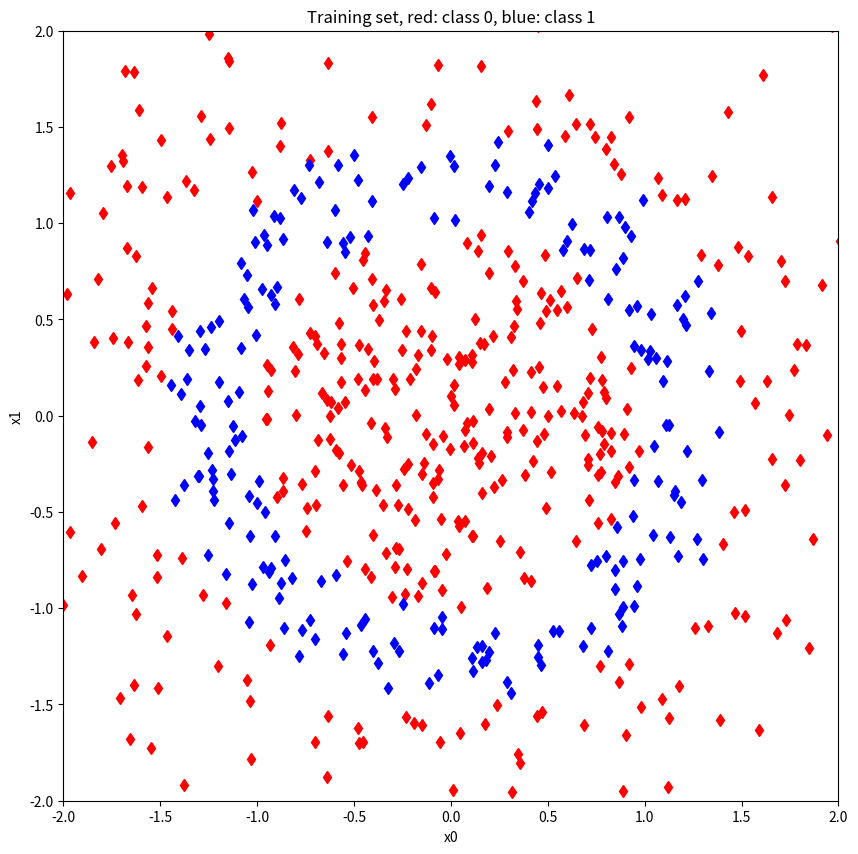
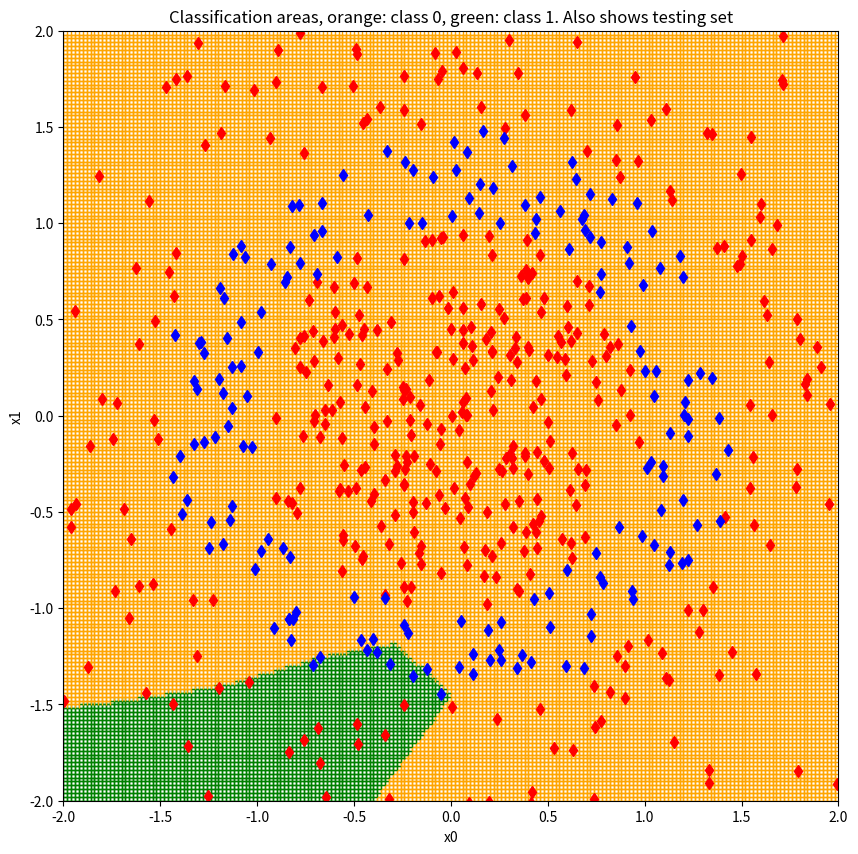
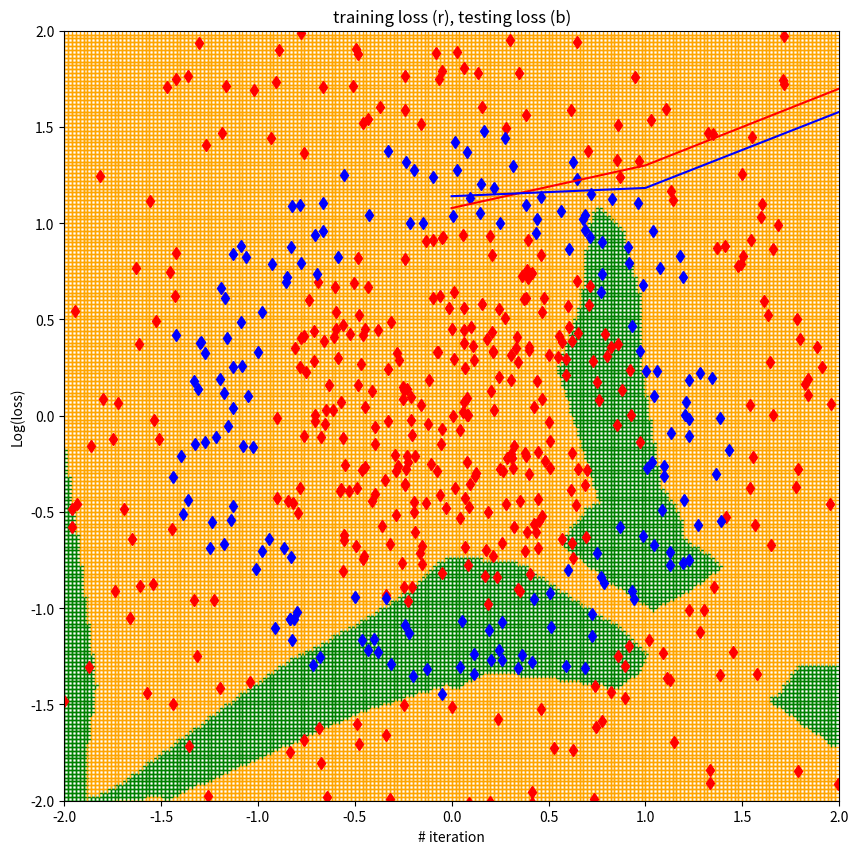

Recreate these plots in Python, in order.
# -*- coding: utf-8 -*-
"""
Created on Wed Jun  1 15:11:09 2022

[redacted]
"""

# [redacted]

# Code in file tensor/two_layer_net_numpy.py
import math

import numpy as np
import matplotlib.pyplot as plt
import time
from statistics import mean

def sigmoid(xx):
    return(1/(1+np.exp(-xx)))

def safe_log(xx):
    yy=np.zeros(shape=(len(xx),1))
    for ii in range(len(xx)):
        if xx[ii] < 1e-10 :
            yy[ii]=np.log(1e-10)
        else:
            yy[ii]=np.log(xx[ii])
    return(yy)

def safe_inv(xx):
    yy=np.zeros(shape=(len(xx),1))
    for ii in range(len(xx)):
        if np.abs(xx[ii]) < 1e-10 :
            yy[ii]=1e+10
        else:
            yy[ii]=1.0/xx[ii]
    return(yy)


def loss_function(data, theta):
  pass


def forward(xx,ww1,ww2,ww3):
    # Forward pass: compute predicted y
    # Original code
    zz1 = xx.dot(ww1)
    aa1 = np.maximum(zz1,0)       # ReLU
    zz2 = aa1.dot(ww2)
    aa2 = np.maximum(zz2,0)       # ReLU
    zz3 = aa2.dot(ww3)
    yy_pred = sigmoid(zz3)        # sigmoid
    """# New code
    zz1 = xx.dot(ww1)
    aa1 = np.maximum(zz1, 0.1*zz1)  # Leaky ReLU
    zz2 = aa1.dot(ww2)
    aa2 = np.maximum(zz2, 0.1*zz2)  # Leaky ReLU
    zz3 = aa2.dot(ww3)
    yy_pred = sigmoid(zz3)  # sigmoid"""
    """# New code
    a =0.01
    zz1 = xx.dot(ww1)
    aa1 = np.maximum(zz1, a*zz1)  # P ReLU
    zz2 = aa1.dot(ww2)
    aa2 = np.maximum(zz2, a*zz2)  # P ReLU
    zz3 = aa2.dot(ww3)
    yy_pred = sigmoid(zz3)  # sigmoid"""

    """zz1 = x.dot(w1)
    aa1 = np.maximum(zz1, ((math.e**zz1) - 1))  # leaky  ReLU
    zz2 = aa1.dot(ww2)
    aa2 = np.maximum(zz2, ((math.e**zz2) - 1))  # leaky ReLU
    zz3 = aa2.dot(ww3)
    yy_pred = sigmoid(zz3)  # Sigmoid"""

    return(yy_pred)


def module(xx):
    return(np.sqrt(xx.dot(xx)))

def plot_grid(ww1,ww2,ww3, xtest, ytest):
    
    plt.figure(figsize=(10,10))
    plt.xlim(-2,2) 
    plt.ylim(-2,2) 

    plt.title("Classification areas, orange: class 0, green: class 1. Also shows testing set")
    plt.xlabel("x0")
    plt.ylabel("x1")

    GRID=100
    grid=np.zeros(shape=(2*GRID,3))
    for height in range(-GRID,GRID):  
        for i in range(0,2*GRID):
            grid[i,0]= 2*(i-GRID)/GRID
            grid[i,1]= 2*height/GRID
            grid[i,2]=1

        pred_grid=forward(grid,ww1,ww2,ww3)
        idgrid_1 = np.where(pred_grid > 0.5)[0]
        idgrid_0 = np.where(pred_grid <= 0.5)[0]
    
        if len(idgrid_0)>0:
            plt.plot(grid[idgrid_0,0],grid[idgrid_0,1],"+",c="orange")
        if len(idgrid_1)>0:
            plt.plot(grid[idgrid_1,0],grid[idgrid_1,1],"+",c="green")

    idtest_1 = np.where(ytest > 0.5)[0]
    idtest_0 = np.where(ytest <= 0.5)[0]

    plt.plot(xtest[idtest_0,0],xtest[idtest_0,1],"d",c="red")
    plt.plot(xtest[idtest_1,0],xtest[idtest_1,1],"d",c="blue")
    plt.show()
    return()

#####################################################
# T is batch size;
# H is hidden dimension
T, H = 640, 20 # original values: 640 20  # BEST 640, 20

D_in=3  # Input dimension (includes BIAS!)
D_out=1 #output dimension, class (1,0) or (0,1)


# create Training Set, classified according with radius to origin.
# you may include some noise in the classification

radius1=1
radius2=1.5
class_noise=0.0


# Create random input data
x=np.zeros(shape=(T,D_in))
y = np.zeros(shape=(T,1))

x[:,0] = np.random.randn(T)
x[:,1] = np.random.randn(T)
x[:,2] = 1              # For adding a bias in the first stage

for i in range(T):
    mod=module(x[i,0:2])
    if( mod  + class_noise*np.random.randn()< radius1) or (mod  + class_noise*np.random.randn() > radius2):
        y[i]=0
    else:
        y[i]=1

#create now a testing_set...same size

# Create random input data
xtest=np.ones(shape=(T,3))
ytest = np.zeros(shape=(T,1))

xtest[:,0] = np.random.randn(T)
xtest[:,1] = np.random.randn(T)
xtest[:,2] = 1  # For adding a bias in the first stage

for i in range(T):
    mod=module(xtest[i,0:2])
    if( mod  + class_noise*np.random.randn()< radius1) or (mod  + class_noise*np.random.randn() > radius2):
        ytest[i]=0
    else:
        ytest[i]=1

id_1 = np.where(y == 1)[0]
id_0 = np.where(y == 0)[0]


plt.figure(figsize=(10,10))
plt.xlim(-2,2) 
plt.ylim(-2,2) 

plt.title("Training set, red: class 0, blue: class 1")
plt.xlabel("x0")
plt.ylabel("x1")

plt.plot(x[id_0,0],x[id_0,1],"d",c="red")
plt.plot(x[id_1,0],x[id_1,1],"d",c="blue")

plt.show()



# Randomly initialize weights
w1 = np.random.randn(D_in, H)
w2 = np.random.randn(H, H)
w3 = np.random.randn(H, D_out)


learning_rate = 1e-4 # original value: 1e-4 # BEST 1e-4
ITER=2000 # original value: 2000

tot_loss_array=np.zeros(shape=(ITER,2)) # stores training[0] and testing[1] errors


forward_time = []
backward_time = []

start_time = time.time()
found = False

for t in range(ITER):
  start_time_forward = time.time()
  # Forward pass: compute predicted y
  #Original
  z1 = x.dot(w1)
  a1 = np.maximum(z1,0)     # ReLU
  z2= a1.dot(w2)
  a2=np.maximum(z2,0)       # ReLU
  z3 = a2.dot(w3)
  y_pred = sigmoid(z3)      # Sigmoid

  """# New code
  z1 = x.dot(w1)
  a1 = np.maximum(z1, 0.1*z1)  # leaky  ReLU
  z2 = a1.dot(w2)
  a2 = np.maximum(z2, 0.1*z2)  # leaky ReLU
  z3 = a2.dot(w3)
  y_pred = sigmoid(zx3)  # Sigmoid"""

  """# New code
  a=0.01
  z1 = x.dot(w1)
  a1 = np.maximum(z1, a*z1)  # PReLU
  z2 = a1.dot(w2)
  a2 = np.maximum(z2, a*z2)  # PReLU
  z3 = a2.dot(w3)
  y_pred = sigmoid(z3)  # Sigmoid"""

  """# New code
  z1 = x.dot(w1)
  a1 = np.maximum(z1, ((math.e**z1)-1))  # leaky  ReLU
  z2 = a1.dot(w2)
  a2 = np.maximum(z2, ((math.e**z2)-1))  # leaky ReLU
  z3 = a2.dot(w3)
  y_pred = sigmoid(z3)  # Sigmoid"""


  #print("--- %s seconds to do forward ---" % (time.time() - start_time_forward))
  forward_time.append(time.time() - start_time_forward)

  # Compute and print loss
  loss = - y*safe_log(y_pred) - (1-y)*safe_log(1-y_pred)

  tot_loss_array[t,0]=loss.mean()
  if t%10==0: print(t, loss.mean())

  if tot_loss_array[t, 0] <= 0.6111 and found == False:
      found = True
      print("Time to find the 0.6 error: ", time.time() - start_time)
      break

  # check testing error
  ytest_pred=forward(xtest,w1,w2,w3)
  losstest = - ytest*safe_log(ytest_pred) - (1-ytest)*safe_log(1-ytest_pred)
  tot_loss_array[t,1]=losstest.mean()

 
  start_time_backpropagation = time.time() # Get start_time back propagation

   # Backprop to compute gradients of w1, w2, w3 with respect to loss
  grad_y_pred = - y*safe_inv(y_pred) + (1-y)*safe_inv(1-y_pred)

  grad_z3=  grad_y_pred*sigmoid(z3)*(1-sigmoid(z3))

  grad_w3 = a2.T.dot(grad_z3)

  grad_a2= grad_z3.dot(w3.T)

  grad_z2=grad_a2.copy()
  grad_z2[z2 < 0] = 0

  grad_w2 = a1.T.dot(grad_z2)
  grad_a1 = grad_z2.dot(w2.T)
  
  grad_z1 = grad_a1.copy()
  grad_z1[z1 < 0] = 0
  grad_w1 = x.T.dot(grad_z1)


  #print("--- %s seconds to do backpropagation ---" % (time.time() - start_time_backpropagation))
  backward_time.append(time.time() - start_time_backpropagation)

  #Update weights
  # Momentum
  alpha=0.7 # original 0.7: # BEST 0.9
  if t==0:
      v1=grad_w1
      v2=grad_w2
      v3=grad_w3

  v1 = alpha*v1 + (1-alpha)*grad_w1
  v2 = alpha*v2 + (1-alpha)*grad_w2
  v3 = alpha*v3 + (1-alpha)*grad_w3

  w1 -= learning_rate * v1
  w2 -= learning_rate * v2
  w3 -= learning_rate * v3


  """if t%100 == 0:
      print("WEIGHTS")
      print(w1)
      print("\n")
      print(w2[:, 0])  
  """

  if (t%250==0): 
      plot_grid(w1, w2, w3, xtest, ytest)

print("Total execution time spend in forward: ", sum(forward_time))
print("Total execution time spend in backward: ", sum(backward_time))

plot_grid(w1, w2, w3, xtest, ytest)

plt.title("training loss (r), testing loss (b)")
plt.xlabel("# iteration")
plt.ylabel("Log(loss)")

print("Last tess loss value: ", tot_loss_array[ITER-1,1])

plt.plot(np.log(tot_loss_array[:,0]), c="red")
plt.plot(np.log(tot_loss_array[:,1]), c="blue")
plt.show()



